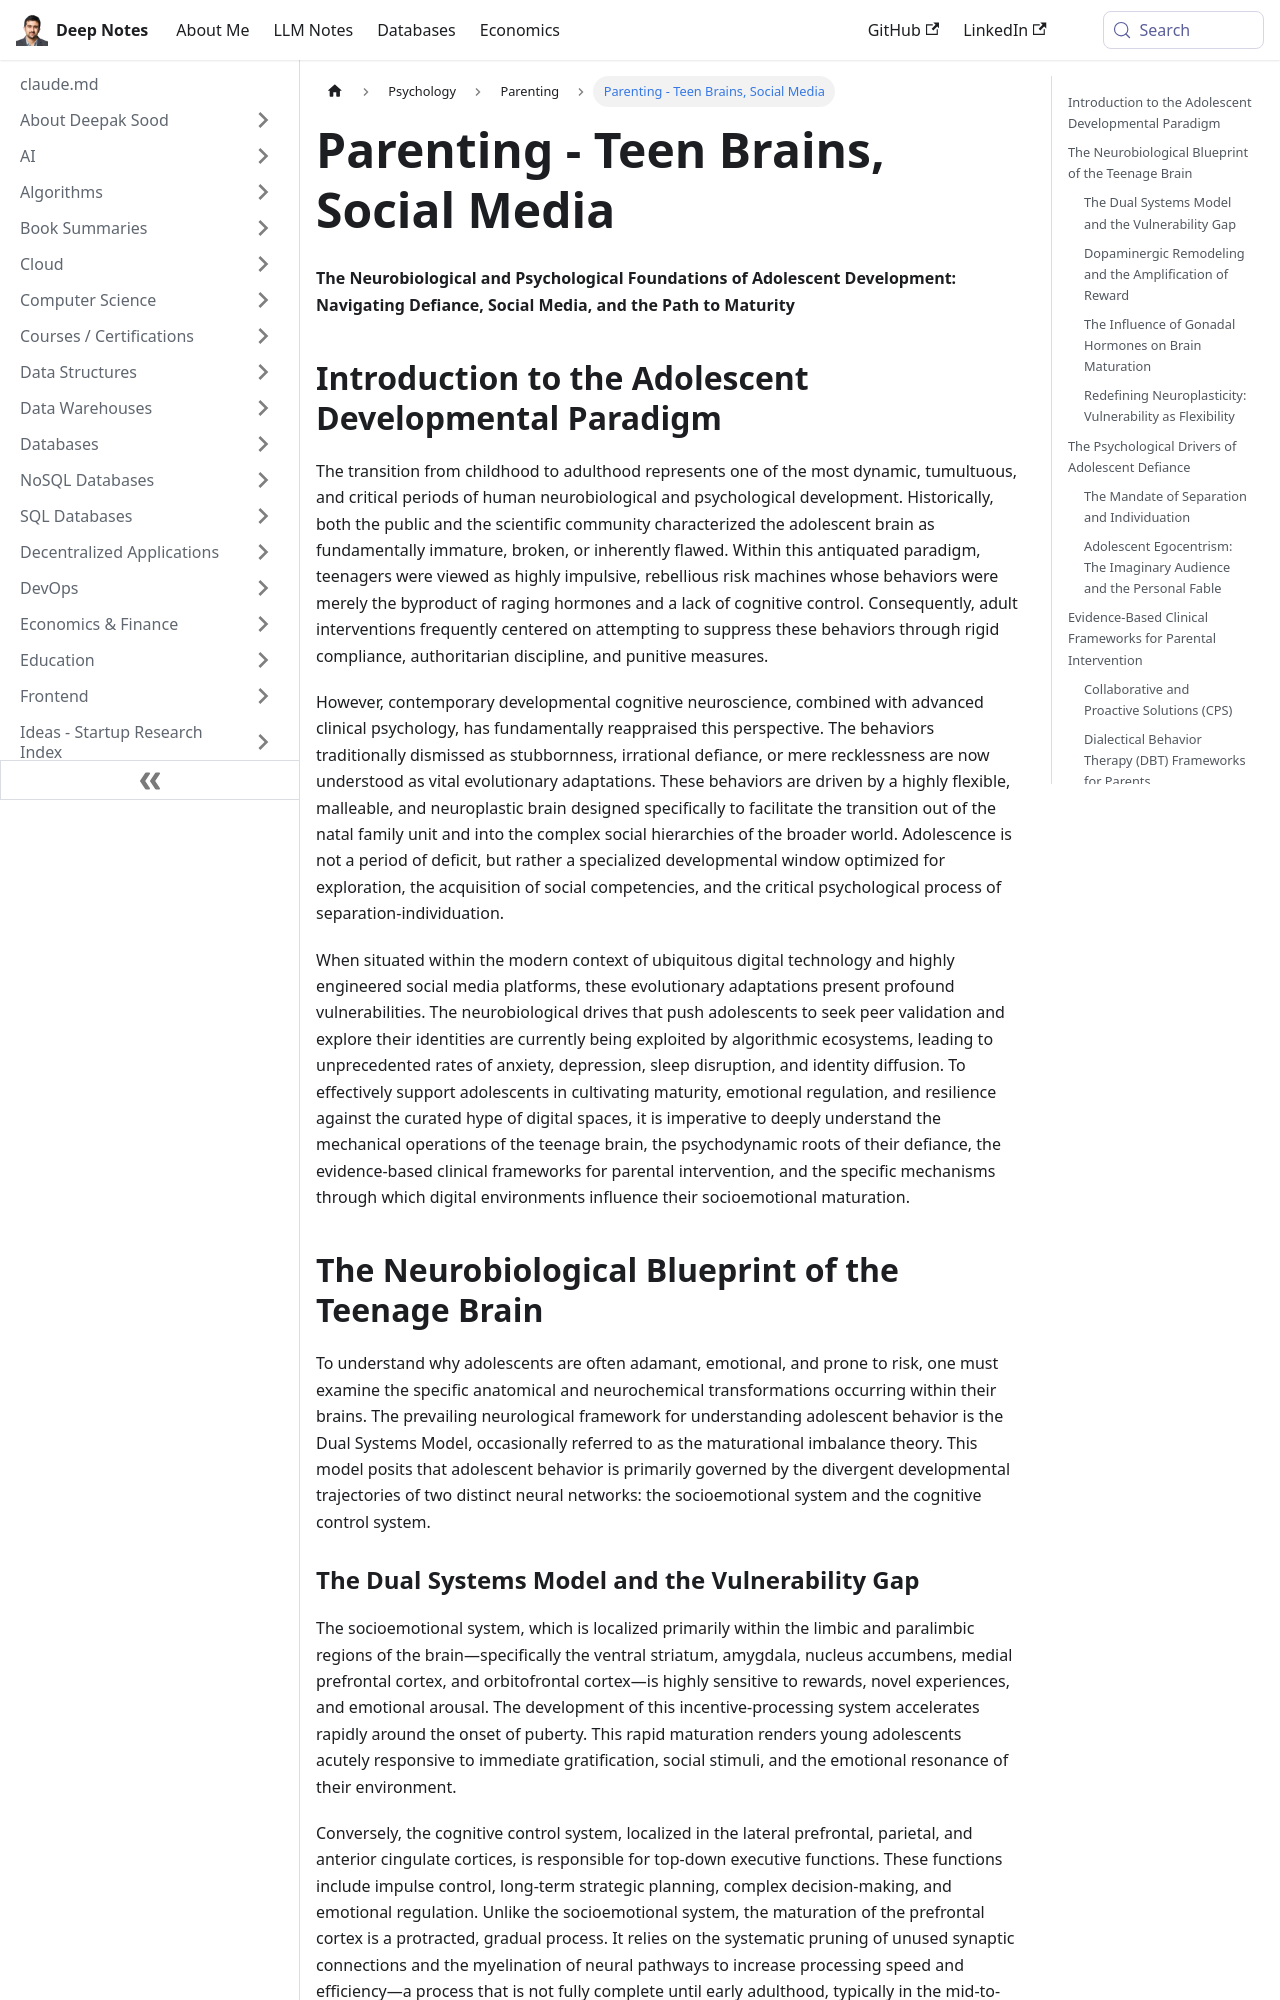

repository: deepaksood619/deepaksood619.github.io · page: psychology/parenting-teen-brains/index.html · generator: docusaurus

---
slug: /psychology/parenting-teen-brains
title: Parenting - Teen Brains, Social Media
description: Explore the neurobiological and psychological impacts of social media on teen development, navigating challenges like defiance and maturity during adolescence.
created: 2026-05-29
updated: 2026-06-07
---
**The Neurobiological and Psychological Foundations of Adolescent Development: Navigating Defiance, Social Media, and the Path to Maturity**

## Introduction to the Adolescent Developmental Paradigm

The transition from childhood to adulthood represents one of the most dynamic, tumultuous, and critical periods of human neurobiological and psychological development. Historically, both the public and the scientific community characterized the adolescent brain as fundamentally immature, broken, or inherently flawed. Within this antiquated paradigm, teenagers were viewed as highly impulsive, rebellious risk machines whose behaviors were merely the byproduct of raging hormones and a lack of cognitive control. Consequently, adult interventions frequently centered on attempting to suppress these behaviors through rigid compliance, authoritarian discipline, and punitive measures.

However, contemporary developmental cognitive neuroscience, combined with advanced clinical psychology, has fundamentally reappraised this perspective. The behaviors traditionally dismissed as stubbornness, irrational defiance, or mere recklessness are now understood as vital evolutionary adaptations. These behaviors are driven by a highly flexible, malleable, and neuroplastic brain designed specifically to facilitate the transition out of the natal family unit and into the complex social hierarchies of the broader world. Adolescence is not a period of deficit, but rather a specialized developmental window optimized for exploration, the acquisition of social competencies, and the critical psychological process of separation-individuation.

When situated within the modern context of ubiquitous digital technology and highly engineered social media platforms, these evolutionary adaptations present profound vulnerabilities. The neurobiological drives that push adolescents to seek peer validation and explore their identities are currently being exploited by algorithmic ecosystems, leading to unprecedented rates of anxiety, depression, sleep disruption, and identity diffusion. To effectively support adolescents in cultivating maturity, emotional regulation, and resilience against the curated hype of digital spaces, it is imperative to deeply understand the mechanical operations of the teenage brain, the psychodynamic roots of their defiance, the evidence-based clinical frameworks for parental intervention, and the specific mechanisms through which digital environments influence their socioemotional maturation.

## The Neurobiological Blueprint of the Teenage Brain

To understand why adolescents are often adamant, emotional, and prone to risk, one must examine the specific anatomical and neurochemical transformations occurring within their brains. The prevailing neurological framework for understanding adolescent behavior is the Dual Systems Model, occasionally referred to as the maturational imbalance theory. This model posits that adolescent behavior is primarily governed by the divergent developmental trajectories of two distinct neural networks: the socioemotional system and the cognitive control system.
